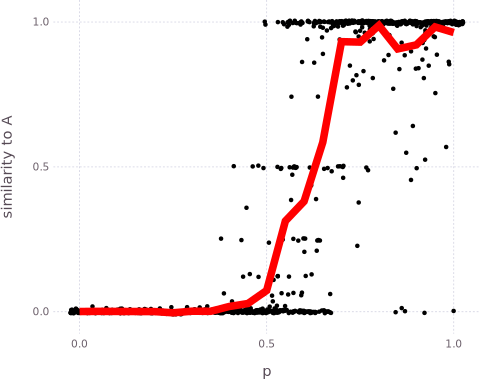

Values plotted in this chart, from the file beside it:
generation, trial, p, propertyType, property
1, 1, 0.55, e, -0.003977
1, 1, 0.55, c, -0.03746
1, 1, 0.55, s, 1.0
1, 1, 0.55, a, 0.5508
1, 1, 0.55, b, 0.4492
2, 1, 0.55, e, 0.6186
2, 1, 0.55, c, 0.82
2, 1, 0.55, s, 0.2324
2, 1, 0.55, a, 0.4141
2, 1, 0.55, b, 0.0
3, 1, 0.55, e, 0.9457
3, 1, 0.55, c, 0.9957
3, 1, 0.55, s, 0.6055
3, 1, 0.55, a, 0.498
3, 1, 0.55, b, 0.0
4, 1, 0.55, e, 1.0
4, 1, 0.55, c, 1.0
4, 1, 0.55, s, 0.9463
4, 1, 0.55, a, 0.5
4, 1, 0.55, b, 0.0
5, 1, 0.55, e, 0.9812
5, 1, 0.55, c, 0.972
5, 1, 0.55, s, 0.9814
5, 1, 0.55, a, 0.4893
5, 1, 0.55, b, 0.0
6, 1, 0.55, e, 0.746
6, 1, 0.55, c, 0.7589
6, 1, 0.55, s, 0.7158
6, 1, 0.55, a, 0.3633
6, 1, 0.55, b, 0.0009766
7, 1, 0.55, e, 0.9773
7, 1, 0.55, c, 0.962
7, 1, 0.55, s, 0.7285
7, 1, 0.55, a, 0.4863
7, 1, 0.55, b, 0.0
8, 1, 0.55, e, 1.0
8, 1, 0.55, c, 1.0
8, 1, 0.55, s, 0.9766
8, 1, 0.55, a, 0.5
8, 1, 0.55, b, 0.0
9, 1, 0.55, e, 0.996
9, 1, 0.55, c, 0.9934
9, 1, 0.55, s, 0.9961
9, 1, 0.55, a, 0.4971
9, 1, 0.55, b, 0.0
10, 1, 0.55, e, 0.998
10, 1, 0.55, c, 1.0
10, 1, 0.55, s, 0.9941
10, 1, 0.55, a, 0.5
10, 1, 0.55, b, 0.0
11, 1, 0.55, e, 0.998
11, 1, 0.55, c, 0.9976
11, 1, 0.55, s, 0.9961
11, 1, 0.55, a, 0.5
11, 1, 0.55, b, 0.0
12, 1, 0.55, e, 0.999
12, 1, 0.55, c, 0.9976
12, 1, 0.55, s, 0.9971
12, 1, 0.55, a, 0.499
12, 1, 0.55, b, 0.0
... 54,945 more rows
